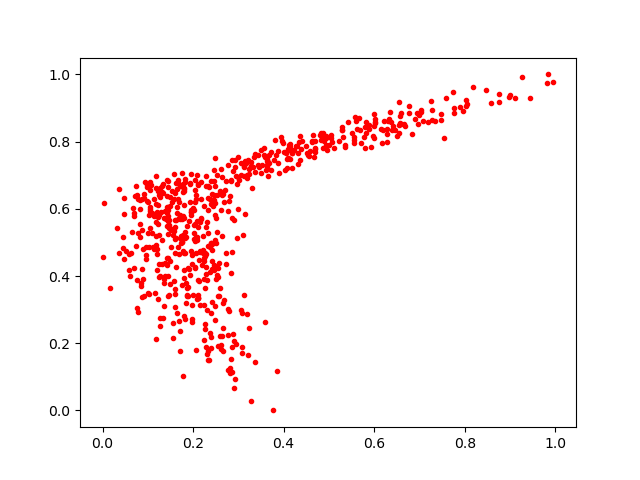

Source data for this figure (header and first rows):
0.6396037, 0.83588386
0.7472, 0.8644
0.08751, 0.4215
0.183, 0.4688
0.1211, 0.4173
0.08237, 0.515
0.08315, 0.6255
0.3786, 0.7466
0.1764, 0.7068
0.2811, 0.1125
0.07818, 0.6277
0.194, 0.6753
0.1787, 0.5795
0.117, 0.6987
0.2477, 0.2679
0.3799, 0.8033
0.2455, 0.641
0.1961, 0.5903
0.3657, 0.6979
0.242, 0.4434
0.2268, 0.2566
0.2238, 0.6097
0.3616, 0.7152
0.175, 0.5002
0.6144, 0.8382
0.2243, 0.4525
0.1609, 0.5662
0.1546, 0.2145
0.2494, 0.5077
0.1804, 0.6527
0.6513, 0.8169
0.6772, 0.9062
0.2107, 0.3354
0.3324, 0.7235
0.1862, 0.3402
0.1882, 0.3678
0.1001, 0.6192
0.2726, 0.4366
0.1565, 0.5234
0.2265, 0.3647
0.2164, 0.6303
0.2472, 0.4168
0.03184, 0.5435
0.4703, 0.7806
0.2097, 0.7013
0.4685, 0.8011
0.1176, 0.5189
0.7743, 0.9481
0.1222, 0.5762
0.2314, 0.298
0.07508, 0.3889
0.1398, 0.5696
0.6554, 0.8505
0.2686, 0.33
0.2069, 0.6405
0.2932, 0.7455
0.2917, 0.7241
0.1629, 0.5144
0.5554, 0.814
0.2082, 0.5644
0.3269, 0.7281
... 578 more rows
